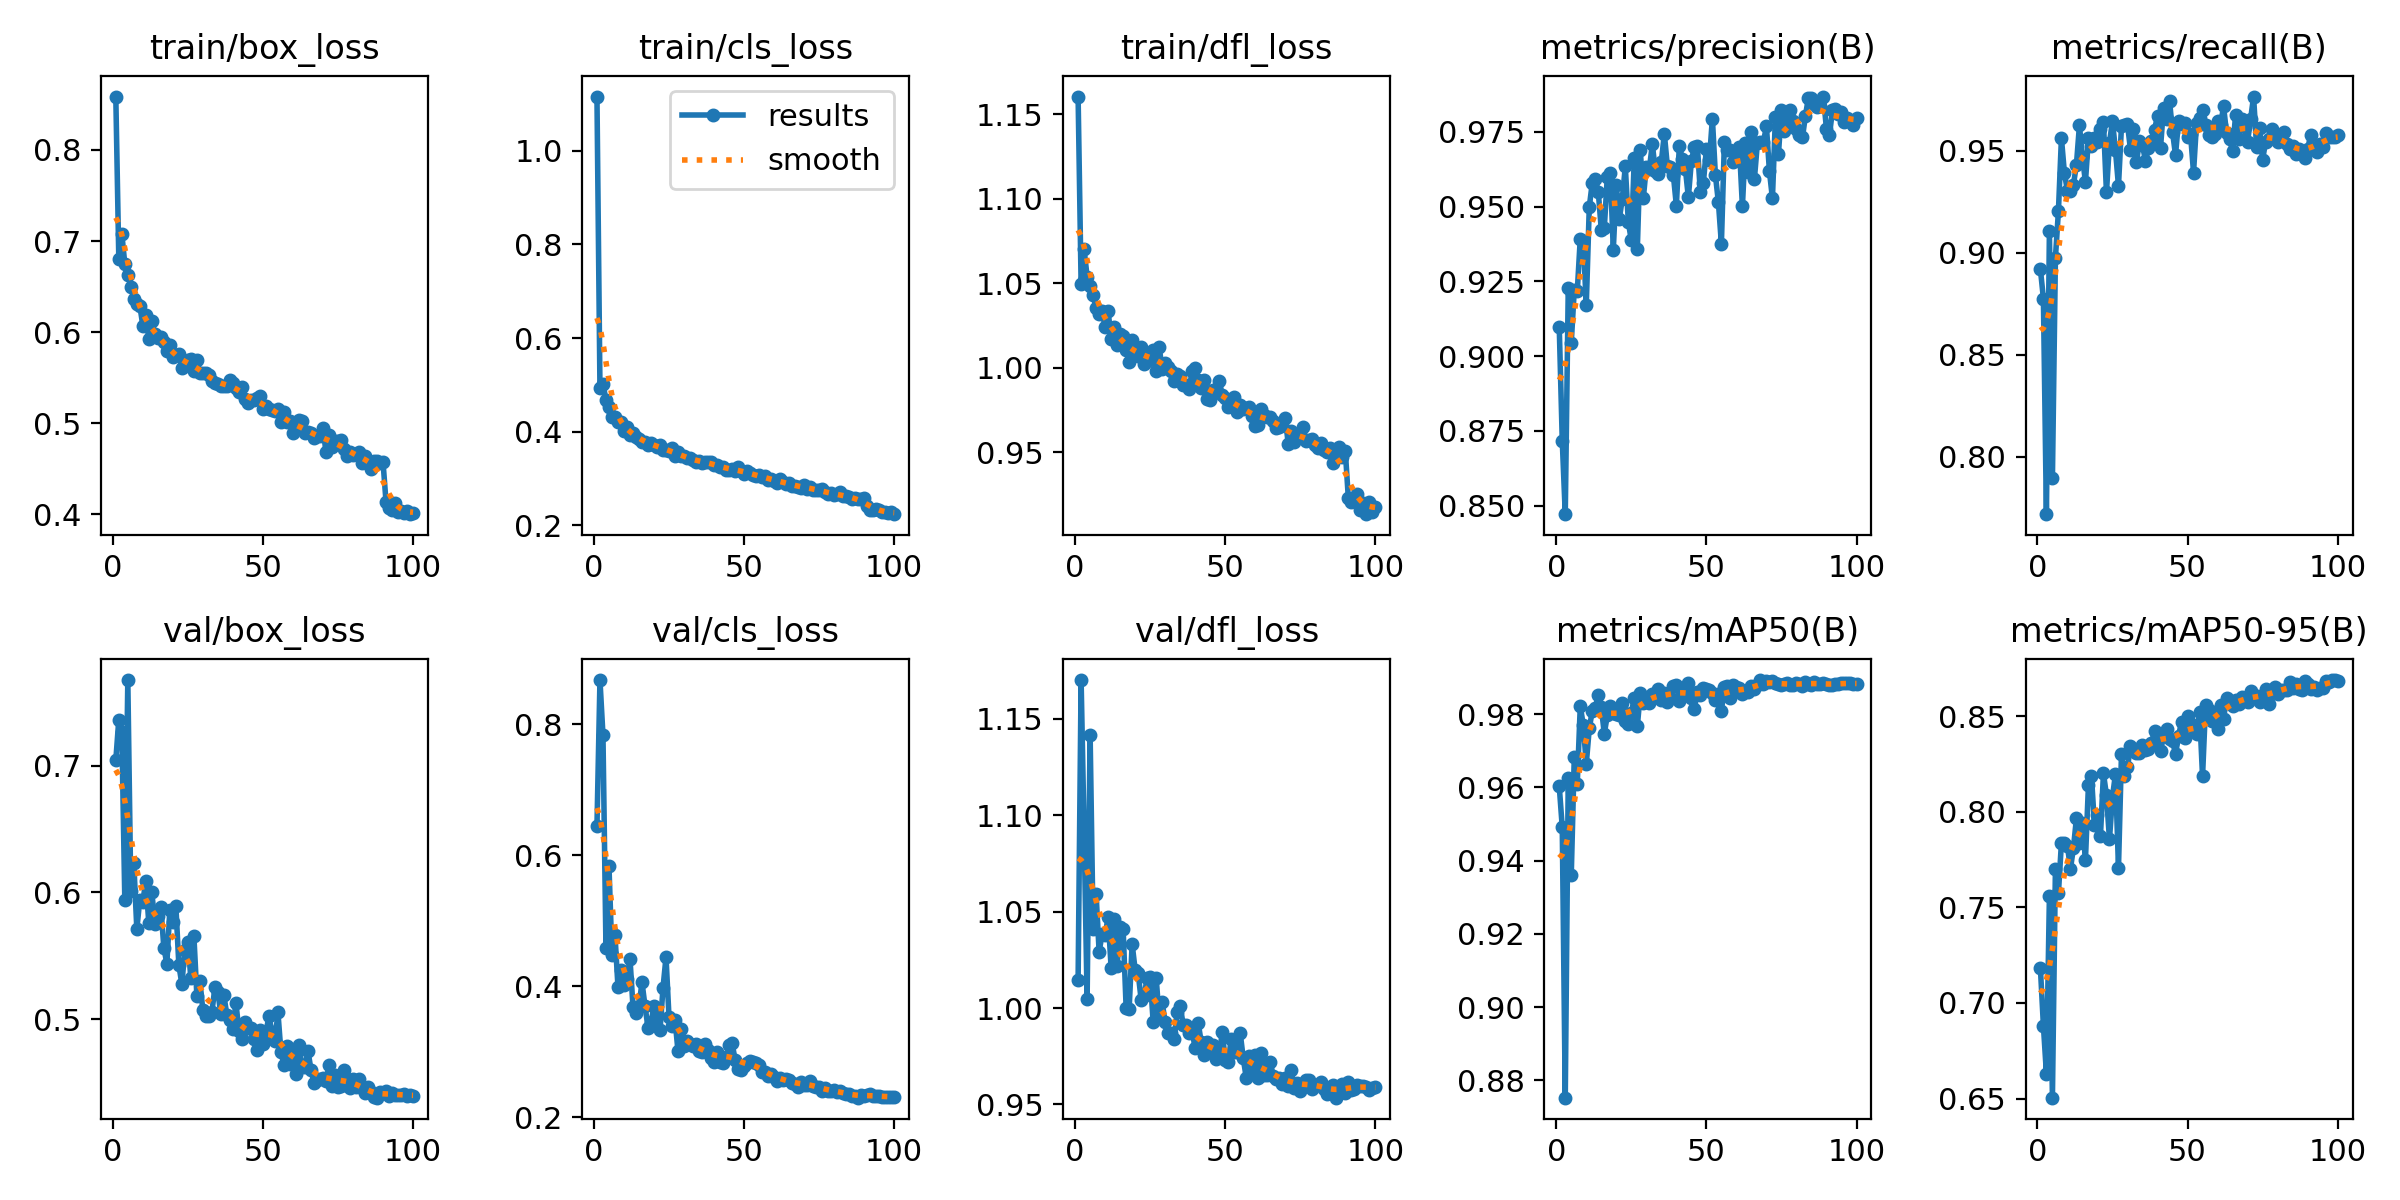

The data file committed next to this chart (first rows):
epoch, time, train/box_loss, train/cls_loss, train/dfl_loss, metrics/precision(B), metrics/recall(B), metrics/mAP50(B), metrics/mAP50-95(B), val/box_loss, val/cls_loss, val/dfl_loss, lr/pg0, lr/pg1, lr/pg2
1, 20.79, 0.8586, 1.116, 1.161, 0.9096, 0.8918, 0.9603, 0.7182, 0.7041, 0.6442, 1.015, 0.0004678, 0.0004678, 0.0004678
2, 36.63, 0.6808, 0.4939, 1.05, 0.8717, 0.8774, 0.9491, 0.6881, 0.7363, 0.8677, 1.17, 0.0009439, 0.0009439, 0.0009439
3, 52.22, 0.7082, 0.5016, 1.07, 0.8471, 0.7718, 0.8753, 0.6631, 0.7267, 0.7838, 1.091, 0.001419, 0.001419, 0.001419
4, 67.52, 0.6748, 0.4683, 1.054, 0.9229, 0.9107, 0.9625, 0.7557, 0.5942, 0.4586, 1.005, 0.001426, 0.001426, 0.001426
5, 83.39, 0.6633, 0.4534, 1.049, 0.9045, 0.7894, 0.9362, 0.6505, 0.7674, 0.5836, 1.142, 0.001423, 0.001423, 0.001423
6, 98.91, 0.6501, 0.4311, 1.043, 0.9221, 0.8975, 0.9682, 0.7701, 0.6011, 0.4476, 1.041, 0.00142, 0.00142, 0.00142
7, 114.6, 0.6366, 0.4306, 1.035, 0.9216, 0.9203, 0.9611, 0.7573, 0.623, 0.4788, 1.059, 0.001416, 0.001416, 0.001416
8, 130.2, 0.6307, 0.4202, 1.032, 0.9393, 0.9561, 0.9822, 0.7838, 0.5712, 0.3994, 1.029, 0.001412, 0.001412, 0.001412
9, 146, 0.6292, 0.4207, 1.033, 0.9385, 0.9389, 0.977, 0.7836, 0.5943, 0.425, 1.038, 0.001407, 0.001407, 0.001407
10, 161.6, 0.6072, 0.4008, 1.024, 0.9171, 0.9304, 0.9665, 0.7823, 0.5927, 0.402, 1.038, 0.001401, 0.001401, 0.001401
11, 177.4, 0.6193, 0.4101, 1.034, 0.9498, 0.93, 0.9762, 0.7702, 0.6091, 0.4113, 1.047, 0.001394, 0.001394, 0.001394
12, 193.1, 0.5922, 0.3925, 1.017, 0.958, 0.9333, 0.9809, 0.781, 0.5756, 0.4424, 1.021, 0.001387, 0.001387, 0.001387
13, 208.6, 0.6126, 0.3974, 1.024, 0.9591, 0.9432, 0.9817, 0.7966, 0.6005, 0.3693, 1.046, 0.001379, 0.001379, 0.001379
14, 224.2, 0.5977, 0.3892, 1.014, 0.9549, 0.9623, 0.9853, 0.7835, 0.575, 0.3601, 1.022, 0.001371, 0.001371, 0.001371
15, 239.8, 0.5936, 0.385, 1.02, 0.9423, 0.9468, 0.982, 0.7941, 0.5812, 0.3706, 1.042, 0.001362, 0.001362, 0.001362
16, 255.5, 0.5946, 0.3782, 1.019, 0.9428, 0.9347, 0.9747, 0.7749, 0.5886, 0.4061, 1.041, 0.001352, 0.001352, 0.001352
17, 271, 0.5895, 0.3781, 1.011, 0.9599, 0.956, 0.9797, 0.814, 0.5566, 0.3704, 0.9999, 0.001342, 0.001342, 0.001342
18, 286.7, 0.5794, 0.3704, 1.004, 0.9613, 0.9524, 0.9822, 0.8188, 0.5438, 0.3372, 0.9996, 0.001331, 0.001331, 0.001331
19, 302.3, 0.586, 0.3758, 1.016, 0.9356, 0.9562, 0.9804, 0.7928, 0.5861, 0.3443, 1.033, 0.001319, 0.001319, 0.001319
20, 317.8, 0.5725, 0.3714, 1.01, 0.9571, 0.9541, 0.9802, 0.7982, 0.5765, 0.3706, 1.02, 0.001307, 0.001307, 0.001307
21, 333.4, 0.575, 0.367, 1.007, 0.9458, 0.9608, 0.9798, 0.7875, 0.5894, 0.3598, 1.018, 0.001294, 0.001294, 0.001294
22, 349.1, 0.5756, 0.3709, 1.012, 0.9526, 0.9638, 0.9831, 0.82, 0.5427, 0.3329, 1.004, 0.001281, 0.001281, 0.001281
23, 364.8, 0.5612, 0.3608, 1.002, 0.9634, 0.9295, 0.9781, 0.8086, 0.5278, 0.3978, 1.006, 0.001267, 0.001267, 0.001267
24, 380.4, 0.5624, 0.3604, 1.004, 0.9448, 0.9539, 0.9772, 0.7856, 0.555, 0.4446, 1.016, 0.001252, 0.001252, 0.001252
25, 396.1, 0.5691, 0.3596, 1.008, 0.9387, 0.9644, 0.9803, 0.8078, 0.5613, 0.3526, 1.016, 0.001237, 0.001237, 0.001237
26, 411.9, 0.571, 0.3643, 1.01, 0.9664, 0.9501, 0.9845, 0.8197, 0.5323, 0.3402, 0.9929, 0.001222, 0.001222, 0.001222
27, 427.4, 0.5577, 0.3476, 0.9983, 0.9358, 0.9327, 0.9767, 0.7705, 0.5659, 0.3492, 1.016, 0.001206, 0.001206, 0.001206
28, 443, 0.569, 0.3563, 1.012, 0.9688, 0.9619, 0.9858, 0.8303, 0.5187, 0.3008, 0.9951, 0.001189, 0.001189, 0.001189
29, 458.6, 0.5552, 0.3478, 0.9994, 0.9528, 0.9626, 0.9832, 0.8186, 0.5303, 0.3346, 1.003, 0.001173, 0.001173, 0.001173
30, 474.1, 0.555, 0.3474, 1.003, 0.9634, 0.963, 0.984, 0.8233, 0.507, 0.3087, 0.9927, 0.001155, 0.001155, 0.001155
31, 489.8, 0.5556, 0.3429, 1, 0.9625, 0.9505, 0.9832, 0.8341, 0.5028, 0.3164, 0.9873, 0.001137, 0.001137, 0.001137
32, 505.5, 0.5528, 0.3432, 0.9978, 0.9709, 0.9604, 0.9856, 0.8322, 0.5024, 0.3121, 0.987, 0.001119, 0.001119, 0.001119
33, 521.3, 0.5462, 0.3397, 0.9921, 0.9617, 0.9443, 0.9851, 0.8306, 0.5055, 0.3087, 0.9841, 0.001101, 0.001101, 0.001101
34, 536.8, 0.5437, 0.3355, 0.9963, 0.9608, 0.9548, 0.9869, 0.8306, 0.5252, 0.3116, 0.9982, 0.001082, 0.001082, 0.001082
35, 552.3, 0.5432, 0.3379, 0.9954, 0.965, 0.9525, 0.9838, 0.835, 0.5212, 0.3008, 1.001, 0.001062, 0.001062, 0.001062
36, 567.8, 0.5411, 0.3333, 0.9897, 0.9743, 0.9451, 0.9858, 0.832, 0.504, 0.2998, 0.9912, 0.001043, 0.001043, 0.001043
37, 583.2, 0.541, 0.3358, 0.9896, 0.9635, 0.9512, 0.9833, 0.8329, 0.5189, 0.3127, 0.9915, 0.001023, 0.001023, 0.001023
38, 598.5, 0.5413, 0.3344, 0.9877, 0.9632, 0.9549, 0.9846, 0.836, 0.5031, 0.3034, 0.9872, 0.001003, 0.001003, 0.001003
39, 614.2, 0.5471, 0.3355, 0.9982, 0.9606, 0.9602, 0.9878, 0.842, 0.4993, 0.2906, 0.9876, 0.000982, 0.000982, 0.000982
40, 629.9, 0.5445, 0.3279, 0.9996, 0.9503, 0.967, 0.9879, 0.8413, 0.4921, 0.2852, 0.9791, 0.0009613, 0.0009613, 0.0009613
41, 645.6, 0.5389, 0.3297, 0.9925, 0.9703, 0.9514, 0.9837, 0.8317, 0.5131, 0.3006, 0.9922, 0.0009402, 0.0009402, 0.0009402
42, 661.1, 0.5343, 0.3236, 0.9879, 0.9657, 0.971, 0.9852, 0.8395, 0.4909, 0.2841, 0.9823, 0.000919, 0.000919, 0.000919
43, 676.8, 0.5395, 0.3242, 0.9928, 0.9626, 0.9655, 0.9873, 0.8434, 0.4848, 0.2826, 0.9755, 0.0008976, 0.0008976, 0.0008976
44, 692.5, 0.5271, 0.3185, 0.9818, 0.9531, 0.9746, 0.9886, 0.8381, 0.4979, 0.2918, 0.9822, 0.000876, 0.000876, 0.000876
45, 708.1, 0.5225, 0.3178, 0.981, 0.9652, 0.9591, 0.9845, 0.8373, 0.4931, 0.3102, 0.9784, 0.0008542, 0.0008542, 0.0008542
46, 723.5, 0.5261, 0.3206, 0.9866, 0.9699, 0.9479, 0.9815, 0.8301, 0.4935, 0.3134, 0.981, 0.0008323, 0.0008323, 0.0008323
47, 739.3, 0.5259, 0.3168, 0.9862, 0.9702, 0.9646, 0.986, 0.8396, 0.4841, 0.2884, 0.9734, 0.0008103, 0.0008103, 0.0008103
48, 754.9, 0.5273, 0.324, 0.9921, 0.9548, 0.9628, 0.9854, 0.847, 0.4756, 0.2743, 0.9752, 0.0007882, 0.0007882, 0.0007882
49, 770.6, 0.5304, 0.3164, 0.9842, 0.958, 0.9634, 0.9873, 0.8388, 0.4914, 0.2726, 0.9876, 0.0007661, 0.0007661, 0.0007661
50, 786.4, 0.516, 0.309, 0.9821, 0.9691, 0.9565, 0.987, 0.8499, 0.4808, 0.2783, 0.973, 0.0007439, 0.0007439, 0.0007439
51, 802.3, 0.5193, 0.3158, 0.9768, 0.9654, 0.958, 0.9866, 0.8461, 0.4892, 0.2825, 0.972, 0.0007216, 0.0007216, 0.0007216
52, 817.9, 0.5158, 0.3119, 0.9787, 0.9794, 0.9392, 0.9858, 0.8433, 0.5028, 0.2858, 0.9841, 0.0006994, 0.0006994, 0.0006994
53, 833.5, 0.515, 0.3073, 0.9827, 0.9606, 0.9637, 0.9839, 0.8408, 0.4898, 0.2852, 0.9773, 0.0006772, 0.0006772, 0.0006772
54, 849.4, 0.5137, 0.3051, 0.9741, 0.9515, 0.9662, 0.9854, 0.8523, 0.4829, 0.2833, 0.9772, 0.0006551, 0.0006551, 0.0006551
55, 865.2, 0.5155, 0.3065, 0.978, 0.9375, 0.9698, 0.981, 0.8185, 0.5054, 0.2804, 0.9869, 0.000633, 0.000633, 0.000633
56, 880.9, 0.5017, 0.3025, 0.9756, 0.9716, 0.9625, 0.9875, 0.8556, 0.4741, 0.2686, 0.9739, 0.000611, 0.000611, 0.000611
57, 896.6, 0.5124, 0.3047, 0.9761, 0.969, 0.9578, 0.9876, 0.853, 0.4642, 0.2692, 0.9638, 0.0005891, 0.0005891, 0.0005891
58, 912.1, 0.5014, 0.2975, 0.9767, 0.9689, 0.9568, 0.9845, 0.8477, 0.479, 0.2635, 0.975, 0.0005673, 0.0005673, 0.0005673
59, 927.6, 0.5025, 0.2996, 0.9715, 0.9649, 0.9583, 0.9879, 0.8521, 0.4644, 0.267, 0.9659, 0.0005457, 0.0005457, 0.0005457
60, 943.2, 0.4892, 0.2945, 0.9656, 0.968, 0.9646, 0.9876, 0.8433, 0.4741, 0.2612, 0.9756, 0.0005243, 0.0005243, 0.0005243
... 40 more rows
